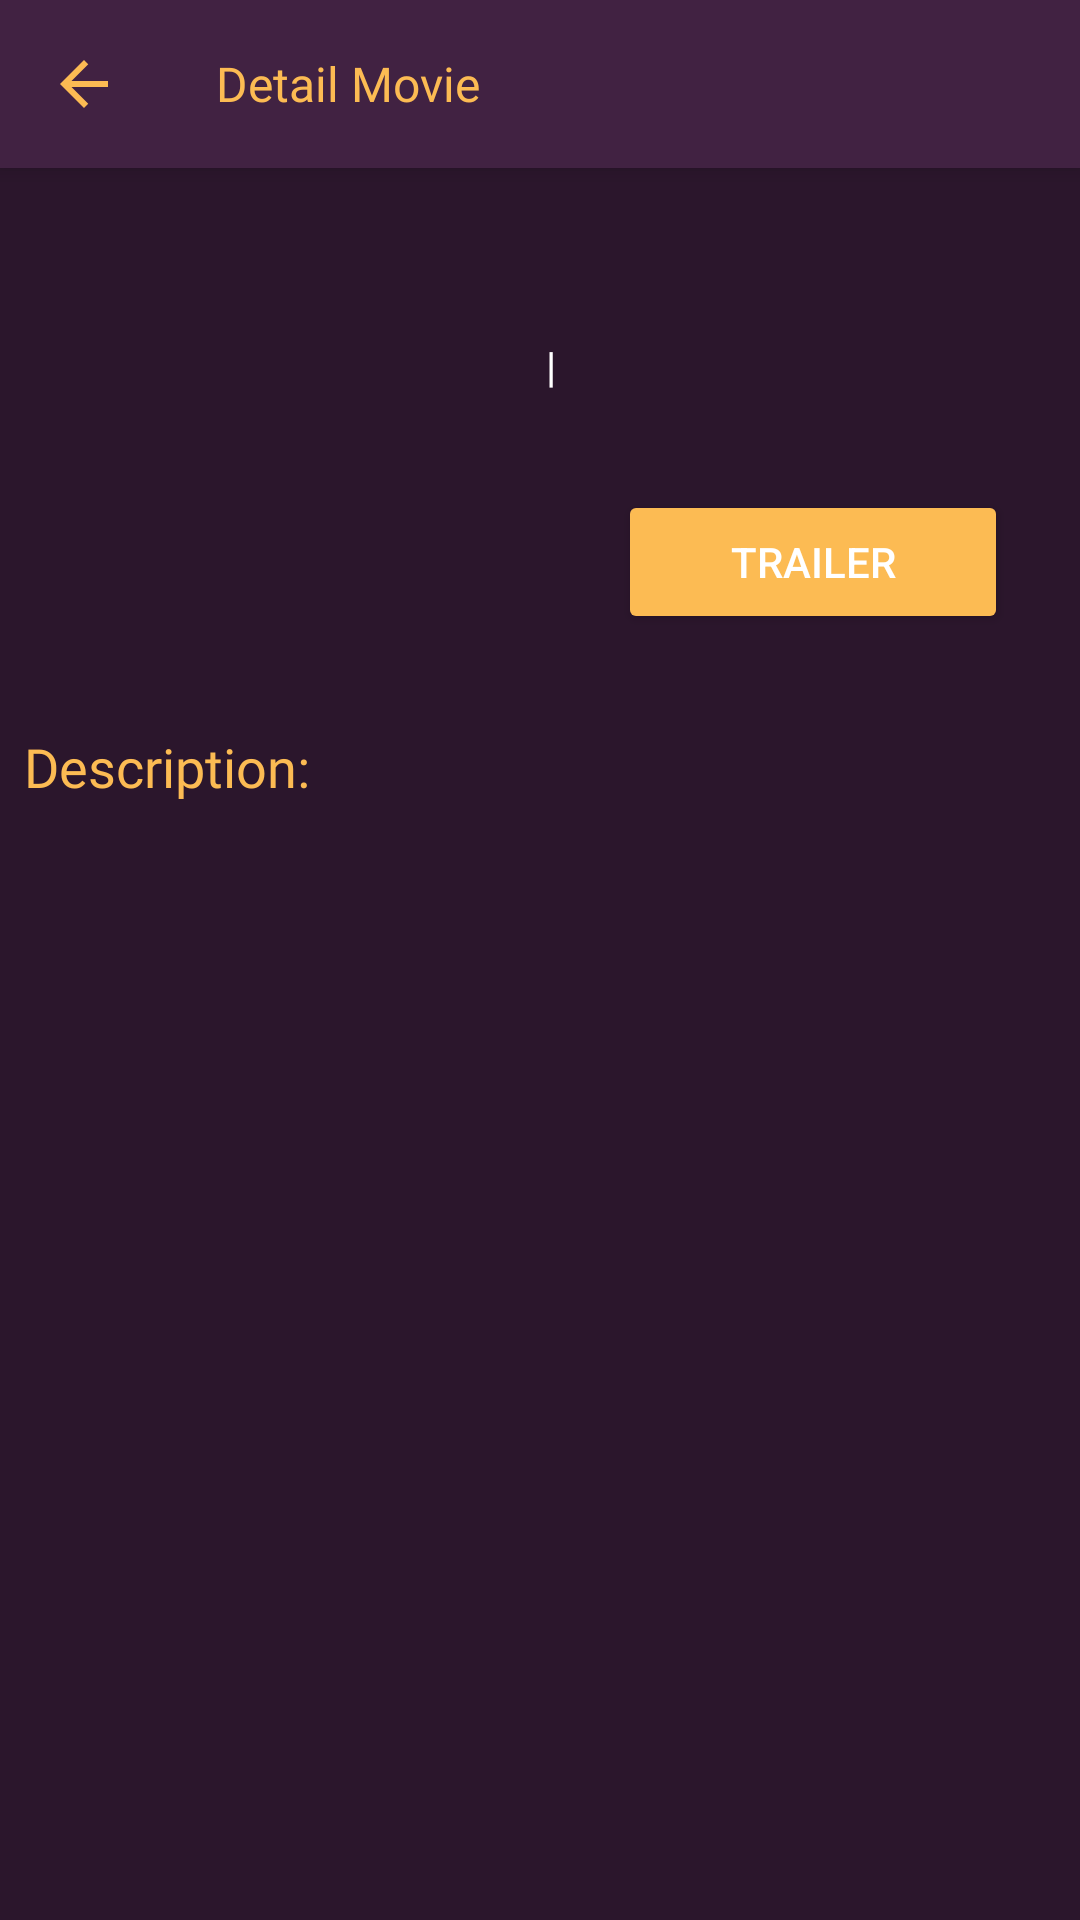

Write the Android layout XML for this screen, with the resource values it uses.
<!-- AndroidManifest.xml: activity theme AppTheme.NoActionBar -->
<!-- res/layout/activity_detail_movie.xml -->
<?xml version="1.0" encoding="utf-8"?>
<androidx.coordinatorlayout.widget.CoordinatorLayout xmlns:android="http://schemas.android.com/apk/res/android"
    xmlns:app="http://schemas.android.com/apk/res-auto"
    android:layout_width="match_parent"
    android:layout_height="match_parent">

    <com.google.android.material.appbar.AppBarLayout
        android:layout_width="match_parent"
        android:layout_height="wrap_content"
        android:theme="@style/ThemeOverlay.MaterialComponents.Dark.ActionBar">

        <androidx.appcompat.widget.Toolbar
            android:id="@+id/toolbar"
            android:layout_width="match_parent"
            android:layout_height="?attr/actionBarSize"
            android:background="?attr/colorPrimary"
            app:titleTextAppearance="@style/TextAppearance.AppCompat.Widget.ActionBar.Title"
            app:title="@string/detail_movie"
            app:navigationIcon="@drawable/ic_back"
            app:popupTheme="@style/ThemeOverlay.MaterialComponents.Light" />

    </com.google.android.material.appbar.AppBarLayout>

    <androidx.core.widget.NestedScrollView
        android:layout_width="match_parent"
        android:layout_height="match_parent"
        app:layout_behavior="@string/appbar_scrolling_view_behavior"
        android:fillViewport="true">
        <include android:id="@+id/content_detail_movie" layout="@layout/content_detail_movie" />
    </androidx.core.widget.NestedScrollView>

    <ProgressBar
        android:id="@+id/progressBar"
        style="?android:attr/progressBarStyle"
        android:layout_width="wrap_content"
        android:layout_height="wrap_content"
        android:layout_centerHorizontal="true"
        android:layout_centerVertical="true"
        android:visibility="gone"
        app:layout_constraintBottom_toBottomOf="parent"
        app:layout_constraintEnd_toEndOf="parent"
        app:layout_constraintStart_toStartOf="parent"
        app:layout_constraintTop_toTopOf="parent"/>

</androidx.coordinatorlayout.widget.CoordinatorLayout>
<!-- res/layout/content_detail_movie.xml (included above) -->
<?xml version="1.0" encoding="utf-8"?>
<LinearLayout xmlns:android="http://schemas.android.com/apk/res/android"
    xmlns:app="http://schemas.android.com/apk/res-auto"
    android:layout_width="fill_parent"
    android:layout_height="fill_parent"
    android:background="@color/darkpurple"
    android:orientation="vertical"
    app:layout_behavior="@string/appbar_scrolling_view_behavior">

    <RelativeLayout
        android:layout_width="match_parent"
        android:layout_height="wrap_content"
        android:orientation="vertical"
        android:layout_margin="8dp">

        <ImageView
            android:id="@+id/img_detail_movie_poster"
            android:layout_width="150dp"
            android:layout_height="wrap_content"
            android:adjustViewBounds="true"
            android:contentDescription="@string/poster" />

        <RelativeLayout
            android:id="@+id/container_info"
            android:layout_width="match_parent"
            android:layout_height="wrap_content"
            android:orientation="vertical"
            android:layout_margin="16dp"
            android:layout_toEndOf="@+id/img_detail_movie_poster">

            <TextView
                android:id="@+id/tv_detail_movie_title"
                android:layout_width="match_parent"
                android:layout_height="wrap_content"
                style="@style/FontDetailBold"/>

            <LinearLayout
                android:layout_marginTop="8dp"
                android:orientation="horizontal"
                android:layout_width="match_parent"
                android:layout_height="wrap_content"
                android:layout_below="@id/tv_detail_movie_title">

                <TextView
                    android:id="@+id/tv_detail_movie_year"
                    android:layout_width="wrap_content"
                    android:layout_height="wrap_content"
                    style="@style/FontMovie.Larger"/>

                <TextView
                    android:layout_width="wrap_content"
                    android:layout_height="wrap_content"
                    style="@style/FontMovie.Larger"
                    android:text="@string/line"
                    android:layout_marginStart="8dp"
                    android:layout_marginEnd="8dp"/>

                <TextView
                    android:id="@+id/tv_detail_movie_genre"
                    android:layout_width="wrap_content"
                    android:layout_height="wrap_content"
                    style="@style/FontMovie.Larger"/>

            </LinearLayout>
        </RelativeLayout>

        <LinearLayout
            android:layout_width="match_parent"
            android:layout_height="wrap_content"
            android:layout_below="@+id/container_info"
            android:layout_toEndOf="@+id/img_detail_movie_poster"
            android:layout_gravity="bottom"
            android:layout_margin="16dp"
            android:orientation="horizontal">

            <ToggleButton
                android:id="@+id/tb_fav"
                android:layout_width="32dp"
                android:layout_height="32dp"
                android:background="@drawable/favorite_toggle"
                android:layout_gravity="center"
                android:textOff=""
                android:textOn=""/>

            <Button
                android:id="@+id/btn_detail_trailer"
                android:layout_width="match_parent"
                android:layout_height="wrap_content"
                android:text="@string/trailer"
                android:backgroundTint="@color/yellow"
                android:textColor="@color/white"
                android:layout_gravity="bottom"/>

        </LinearLayout>


    </RelativeLayout>

    <LinearLayout
        android:layout_width="match_parent"
        android:layout_height="wrap_content"
        android:orientation="vertical"
        android:layout_margin="8dp">

        <TextView
            android:layout_width="match_parent"
            android:layout_height="wrap_content"
            style="@style/FontDetailBold"
            android:text="@string/description"/>

        <TextView
            android:id="@+id/tv_detail_movie_description"
            android:layout_width="match_parent"
            android:layout_height="wrap_content"
            style="@style/FontMovie.Larger"/>
    </LinearLayout>

</LinearLayout>
<!-- resources referenced by this layout -->
<resources>
  <color name="darkpurple">#2b162c</color>
  <color name="white">#FFFFFF</color>
  <color name="yellow">#fcbb53</color>
  <!-- drawable favorite_toggle (drawable) -->
  <?xml version="1.0" encoding="utf-8"?>
  <selector xmlns:android="http://schemas.android.com/apk/res/android">
      <item
          android:drawable="@drawable/ic_baseline_favorite_24"
          android:state_checked="true"/>
      <item
          android:drawable="@drawable/ic_border_favorite"
          android:state_checked="false"/>
  </selector>
  <!-- drawable ic_back (drawable-v24) -->
  <vector android:height="24dp" android:tint="#FCBB53"
      android:viewportHeight="24" android:viewportWidth="24"
      android:width="24dp" xmlns:android="http://schemas.android.com/apk/res/android">
      <path android:fillColor="@android:color/white" android:pathData="M20,11H7.83l5.59,-5.59L12,4l-8,8 8,8 1.41,-1.41L7.83,13H20v-2z"/>
  </vector>
  <string name="description">Description:</string>
  <string name="detail_movie">Detail Movie</string>
  <string name="line">|</string>
  <string name="poster">Poster</string>
  <string name="trailer">Trailer</string>
  <style name="FontDetailBold">
          <item name="fontFamily">@font/montserrat</item>
          <item name="android:textColor">@color/yellow</item>
          <item name="android:textSize">18sp</item>
      </style>
  <style name="FontMovie.Larger">
          <item name="android:textSize">14sp</item>
      </style>
  <style name="TextAppearance.AppCompat.Widget.ActionBar.Title" parent="@android:style/TextAppearance">
          <item name="android:textColor">@color/yellow</item>
          <item name="android:fontFamily">@font/montserrat</item>
      </style>
  <style name="AppTheme.NoActionBar">
          <item name="windowActionBar">false</item>
          <item name="windowNoTitle">true</item>
      </style>
</resources>
